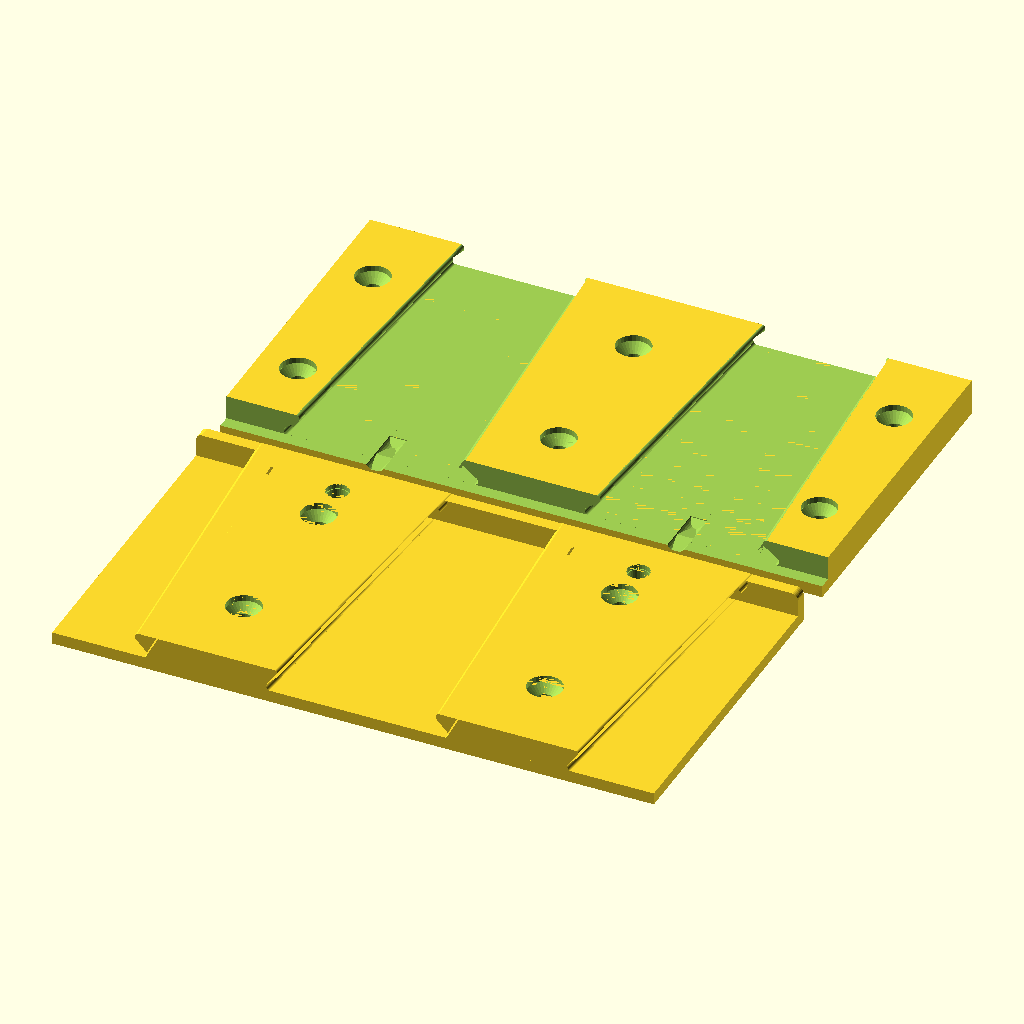
Cell 1: rendered with the file's own defaults.
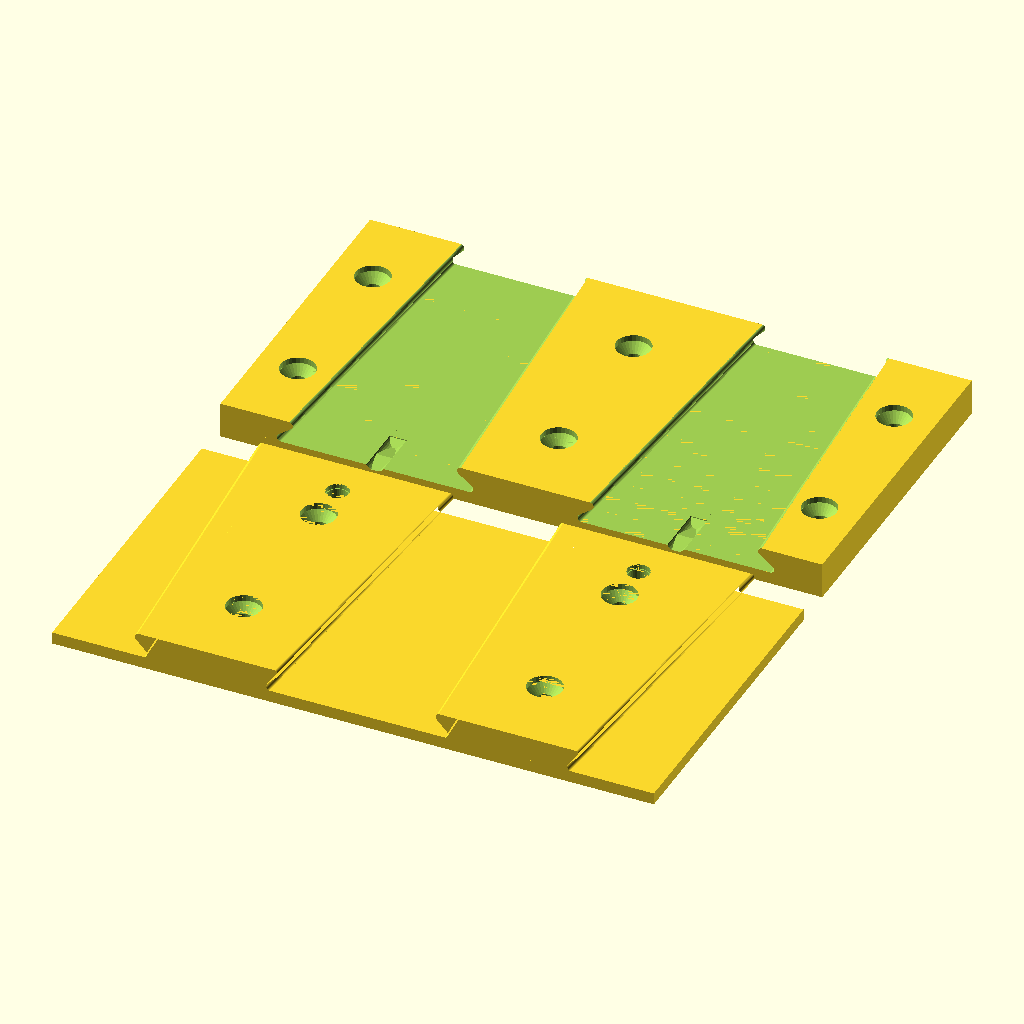
Cell 2 — REAR_STOP set to false, the other parameters unchanged.
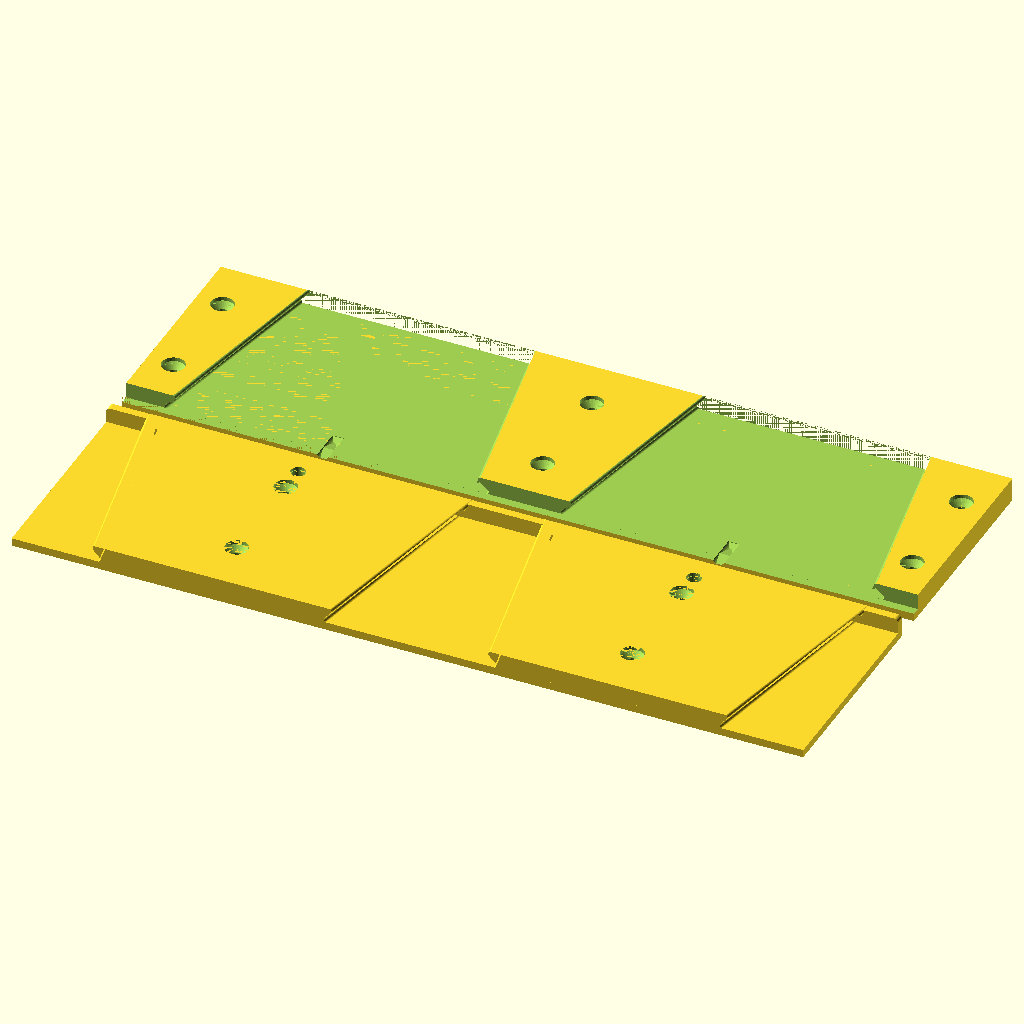
Cell 3: WIDTH = 300 (everything else at default).
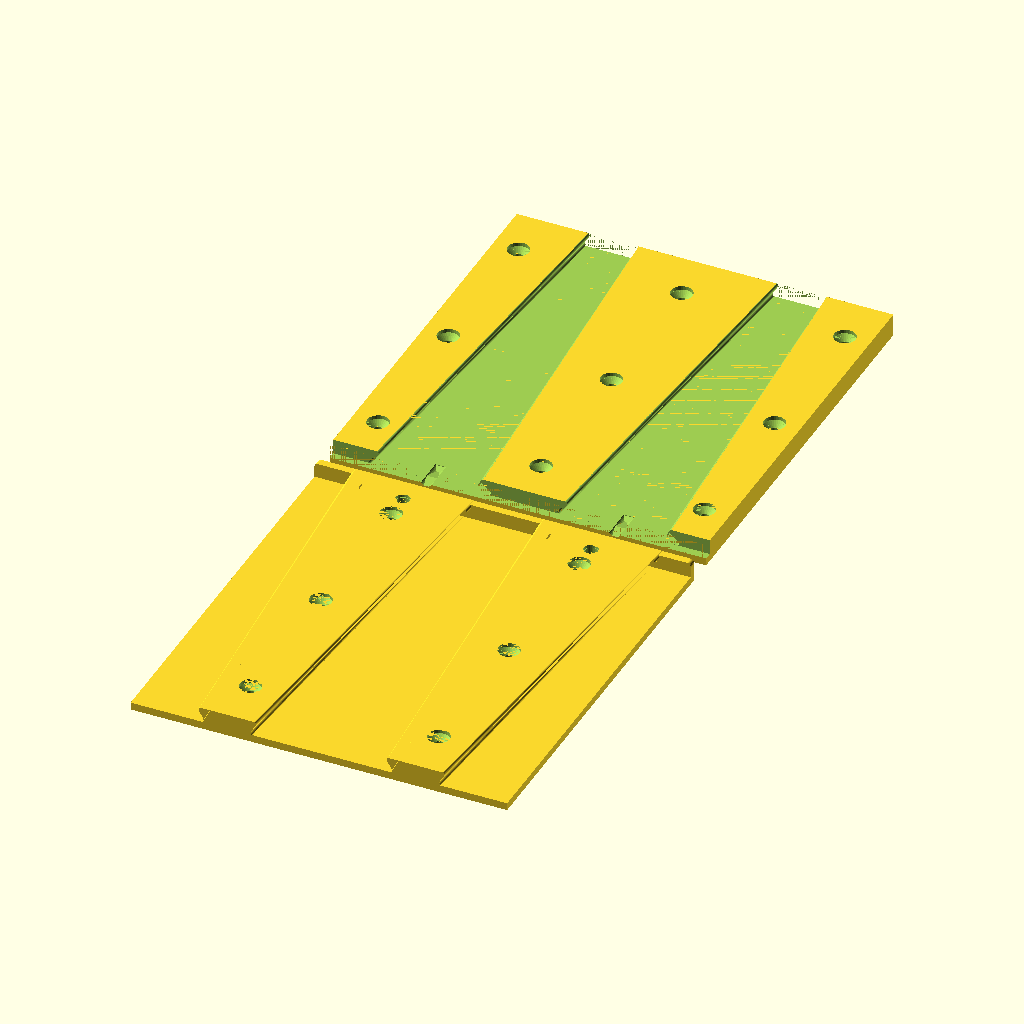
Cell 4 — DEPTH set to 160, the other parameters unchanged.
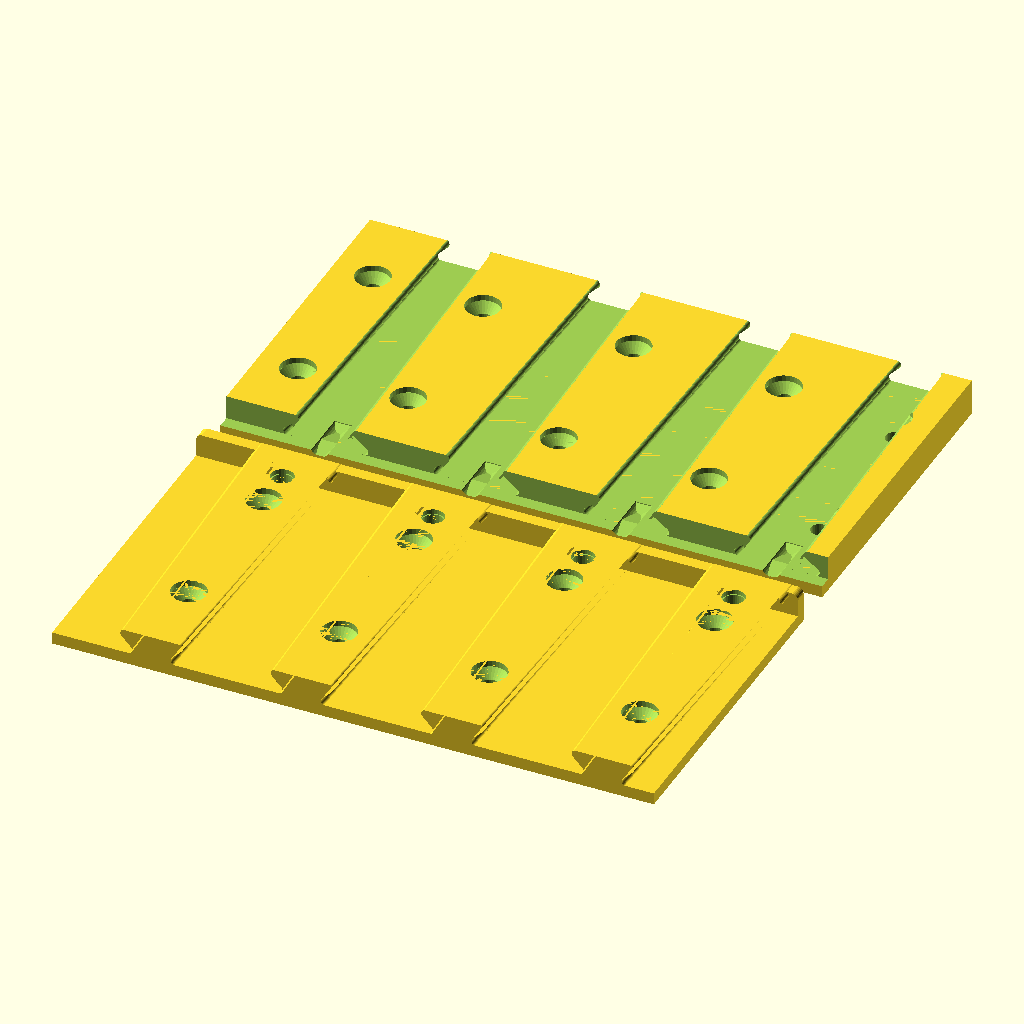
Cell 5 — SLIDES set to 4, the other parameters unchanged.
All cells are drawn from the same view direction (rotation 55°, 0°, 25°, orthographic, colour scheme Cornfield), but the view is re-fitted for each cell, so position and scale can differ between cells as well as the parameter.
OpenSCAD source file slide-mount/slide-mount.scad:
WIDTH = 150;
DEPTH = 80;
SLIDES = 2;
WALL = 3;
SCREW_DIA = 4.3;
REAR_STOP = true;
BALL_CATCH = true;

EdgeWidth = 20;
ScrewSpread = DEPTH-2*EdgeWidth;
ScrewSpacing = ScrewSpread / round(ScrewSpread / 50);

SlideHeight = 6;
SlideWidth = (WIDTH - 2*EdgeWidth - SLIDES*2*SlideHeight) / (SLIDES);
SlideOffset = EdgeWidth - SlideHeight/2 + SlideWidth/2 ;

BallCatchOffset = 10;

// Vertical
//rotate([90,0,0]) Top();
//translate([0,-WALL-SlideHeight-12,DEPTH]) rotate([-90,0,0]) Bottom();

// Flat
translate([0,0,WALL + SlideHeight]) rotate([180,0,0]) Top();
translate([0,10,WALL]) rotate([0,0,0]) Bottom();


module Top(gap=0.1) {
  translate([0,0,SlideHeight]) {
    difference() {
      union() {
        cube([WIDTH, DEPTH, WALL]);
        for (i = [0:SLIDES-1]) {
          translate([(WIDTH/SLIDES) * i + SlideOffset,0,-SlideHeight])
            Slide(SlideWidth - 4*gap, DEPTH, SlideHeight, r=1);
        }
        if (REAR_STOP) {
          translate([0,0,-SlideHeight+gap]) rotate([-90,0,0]) hull() {
            translate([WIDTH-WALL/2,-WALL/2,0]) cylinder(d=WALL, h=WALL, $fn=30);
            translate([WALL/2,-WALL/2,0]) cylinder(d=WALL, h=WALL, $fn=30);
            translate([0,-SlideHeight,0]) cube(WALL);
            translate([WIDTH-WALL,-SlideHeight,0]) cube(WALL);
          }
        }
      }
      // Screw holes
      for (i = [0:SLIDES-1]) {
        translate([(WIDTH/SLIDES) * i + SlideOffset,0,-SlideHeight])
        for (y = [0:ScrewSpacing:ScrewSpread])
          translate([0,EdgeWidth + y,0]) ScrewHole();
      }  
      if (BALL_CATCH) {
        for (i = [0:SLIDES-1]) {
          translate([(WIDTH/SLIDES) * i + SlideOffset,BallCatchOffset,-SlideHeight])
            BallCatch5x6();
//          sphere(1);
        }
      }
    }
  }
}

module ScrewHole() {
  // Screw hole
  cylinder(d=SCREW_DIA, h=WALL+SlideHeight+1, $fn=30);
  // Countersink
  translate([0,0,1.49]) cylinder(r1=SCREW_DIA, r2=SCREW_DIA/2, h=SCREW_DIA/2, $fn=30);
  // Top clearance
  cylinder(r=SCREW_DIA, h=1.5, $fn=30);
}

module Bottom() {
  difference() {
    union() {
      translate([0,0,-WALL]) cube([WIDTH, DEPTH, WALL]);  
      difference() {  
        cube([WIDTH, DEPTH, SlideHeight]);
        for (i = [0:SLIDES-1]) {
          translate([(WIDTH/SLIDES) * i + SlideOffset,-0.01,0])
            Slide(SlideWidth, DEPTH+0.02, SlideHeight + 0.01, r=1);
        }
      }
    }
    // Screw holes
    for (i = [0:SLIDES]) {
      EdgeOffset = i == 0 ? EdgeWidth / 2 :
        i == SLIDES ? -EdgeWidth/2 : 0;
      translate([EdgeOffset + (WIDTH/SLIDES) * i ,0,0])
        for (y = [0:ScrewSpacing:ScrewSpread])
          translate([0,EdgeWidth + y,SlideHeight + 0.01]) rotate([180,0,0]) ScrewHole();
      }
    if (REAR_STOP) {
      translate([-1,-0.01,0]) cube([WIDTH+2, WALL + 0.2, SlideHeight+0.01]);
    }
    if (BALL_CATCH) {
      for (i = [0:SLIDES-1])
        translate([(WIDTH/SLIDES) * i + SlideOffset + 5/2,BallCatchOffset,-1.2]) {
          rotate([90,0,-90]) intersection() {
            linear_extrude(5) polygon([ // Edit/view: https://cascii.app/c5b44
                [0,0], [-5/2, 1], [-5/2, 2], [BallCatchOffset+1, 2],
                [BallCatchOffset+1, 0], [BallCatchOffset/2, 1],
            ]);
            translate([-5,5/2,5/2]) rotate([0,90,0]) cylinder(d=5,h=2*BallCatchOffset, $fn=30);
          }
        }
    }
  }
}

module Slide(width, length, height, r=2) {
  s = 1 - length / SlideHeight*2 / 100;
  rotate([-90,0,0])
    linear_extrude(height=length, scale=[s,1])
      SlideProfile(width, height+0.001, r);
}

//translate([0,0,50]) rotate([90,0,0]) SlideProfile(50, 12, 2);
//translate([0,50,50]) Slide(50, 50, 12, 2);

module SlideProfile(width, height, r) {
  halfheight = height/2;
  bl = [-width/2 - halfheight, 0];
  br = [width/2 + halfheight, 0];
  tl = [-width/2 + halfheight, -height];
  tr = [width/2 - halfheight, -height];
  $fn = 30;

  hull() {
    translate([bl.x + r, bl.y - r]) circle(r);
    translate([br.x - r, br.y - r]) circle(r);
    translate([tl.x,tl.y]) square([tr.x-tl.x, 0.01]);
  }
  // Inside fillets
  ir = 4*r;
  for (m=[0:1]) mirror([m,0,0]) {
    // @TODO Calc the r*X factor!
    translate([tl.x - r*3, tl.y + r]) difference() {
      polygon([
        [0,r-0.1], [0,-r], [ir,-r], [ir, 0]
      ]);
      circle(r);
    }            
  }
}

module BallCatch5x6() {
  // https://www.amazon.co.uk/sourcing-map-Precision-Positioning-Mechanical/dp/B0DY7T4QF9/ref=asc_df_B0DY7WGCCS
  // 5x6 is 5 mm dia, 6 mm deep plus a 1 mm deep 5.5 mm dia rim
  // Main body
  cylinder(d=5.1, h=6.8, $fn=30);
  // Top rim
  cylinder(d=5.6, h=1.2, $fn=30);
}
Parameter table extracted from the source (name, type, default, range or options):
WIDTH: number, default 150
DEPTH: number, default 80
SLIDES: number, default 2
WALL: number, default 3
SCREW_DIA: number, default 4.3
REAR_STOP: bool, default true
BALL_CATCH: bool, default true
EdgeWidth: number, default 20
SlideHeight: number, default 6
BallCatchOffset: number, default 10
